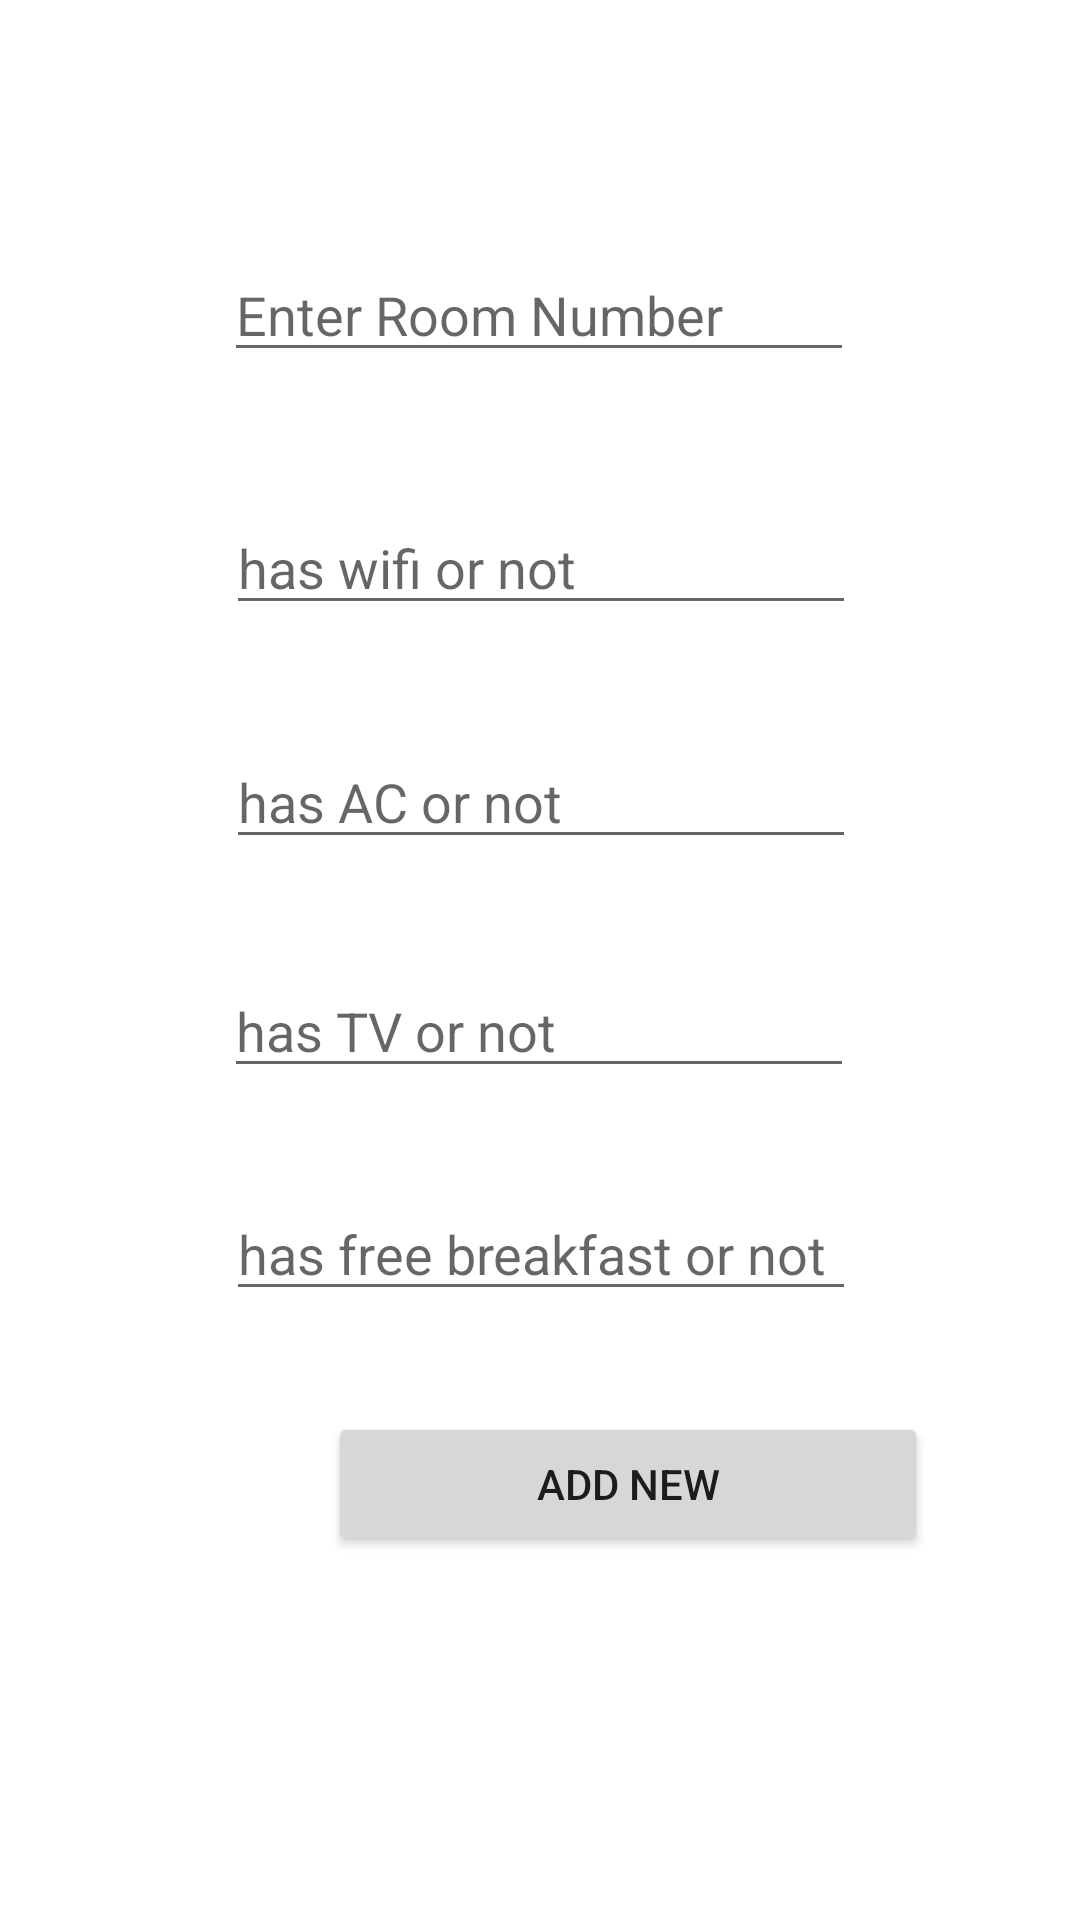

This screen was rendered from an Android layout file. Write that file and the resources it references.
<!-- AndroidManifest.xml: application theme Theme.FinalLogIn -->
<!-- res/layout/activity_room_amenties.xml -->
<?xml version="1.0" encoding="utf-8"?>
<androidx.constraintlayout.widget.ConstraintLayout xmlns:android="http://schemas.android.com/apk/res/android"
    xmlns:app="http://schemas.android.com/apk/res-auto"
    xmlns:tools="http://schemas.android.com/tools"
    android:layout_width="match_parent"
    android:layout_height="match_parent"
    tools:context=".data.model.room_amenties">

    <EditText
        android:id="@+id/edthasac"

        android:hint="has AC or not"
        android:layout_width="wrap_content"
        android:layout_height="wrap_content"
        android:ems="10"
        android:inputType="textPersonName"
        app:layout_constraintBottom_toBottomOf="parent"
        app:layout_constraintEnd_toEndOf="parent"
        app:layout_constraintHorizontal_bias="0.502"
        app:layout_constraintStart_toStartOf="parent"
        app:layout_constraintTop_toTopOf="parent"
        app:layout_constraintVertical_bias="0.409" />

    <EditText
        android:id="@+id/edthastv"
        android:hint="has TV or not"
        android:layout_width="wrap_content"
        android:layout_height="wrap_content"
        android:ems="10"
        android:inputType="textPersonName"
        app:layout_constraintBottom_toBottomOf="parent"
        app:layout_constraintEnd_toEndOf="parent"
        app:layout_constraintHorizontal_bias="0.497"
        app:layout_constraintStart_toStartOf="parent"
        app:layout_constraintTop_toTopOf="parent"
        app:layout_constraintVertical_bias="0.537" />

    <EditText
        android:id="@+id/edthasbreakfast"
        android:hint="has free breakfast or not"
        android:layout_width="wrap_content"
        android:layout_height="wrap_content"
        android:ems="10"
        android:inputType="textPersonName"
        app:layout_constraintBottom_toBottomOf="parent"
        app:layout_constraintEnd_toEndOf="parent"
        app:layout_constraintHorizontal_bias="0.502"
        app:layout_constraintStart_toStartOf="parent"
        app:layout_constraintTop_toTopOf="parent"
        app:layout_constraintVertical_bias="0.661" />

    <EditText
        android:id="@+id/edtroomnumber"
        android:hint="Enter Room Number"
        android:layout_width="wrap_content"
        android:layout_height="wrap_content"
        android:ems="10"
        android:inputType="number"
        app:layout_constraintBottom_toBottomOf="parent"
        app:layout_constraintEnd_toEndOf="parent"
        app:layout_constraintHorizontal_bias="0.497"
        app:layout_constraintStart_toStartOf="parent"
        app:layout_constraintTop_toTopOf="parent"
        app:layout_constraintVertical_bias="0.138" />

    <EditText
        android:id="@+id/edthaswifi"
        android:hint="has wifi or not"
        android:layout_width="wrap_content"
        android:layout_height="wrap_content"
        android:ems="10"
        android:inputType="textPersonName"
        app:layout_constraintBottom_toBottomOf="parent"
        app:layout_constraintEnd_toEndOf="parent"
        app:layout_constraintHorizontal_bias="0.502"
        app:layout_constraintStart_toStartOf="parent"
        app:layout_constraintTop_toTopOf="parent"
        app:layout_constraintVertical_bias="0.279" />

    <Button
        android:id="@+id/btnaddroom_am"
        android:layout_width="200sp"
        android:layout_height="wrap_content"
        android:text="ADD New"
        app:layout_constraintBottom_toBottomOf="parent"
        app:layout_constraintEnd_toEndOf="parent"
        app:layout_constraintHorizontal_bias="0.684"
        app:layout_constraintStart_toStartOf="parent"
        app:layout_constraintTop_toTopOf="parent"
        android:onClick="addondatabase"
        app:layout_constraintVertical_bias="0.795" />
</androidx.constraintlayout.widget.ConstraintLayout>
<!-- resources referenced by this layout -->
<resources>
  <style name="Theme.FinalLogIn" parent="Theme.MaterialComponents.DayNight.DarkActionBar">
          
          <item name="colorPrimary">@color/purple_500</item>
          <item name="colorPrimaryVariant">@color/purple_700</item>
          <item name="colorOnPrimary">@color/white</item>
          
          <item name="colorSecondary">@color/teal_200</item>
          <item name="colorSecondaryVariant">@color/teal_700</item>
          <item name="colorOnSecondary">@color/black</item>
          
          <item name="android:statusBarColor" tools:targetApi="l">?attr/colorPrimaryVariant</item>
          
      </style>
  <!-- not gathered from this repository: default colours our renderer supplied (Android Studio template values) -->
  <color name="purple_500">#FF6200EE</color>
  <color name="purple_700">#FF3700B3</color>
  <color name="teal_200">#FF03DAC5</color>
  <color name="teal_700">#FF018786</color>
  <color name="black">#FF000000</color>
  <color name="white">#FFFFFFFF</color>
</resources>
